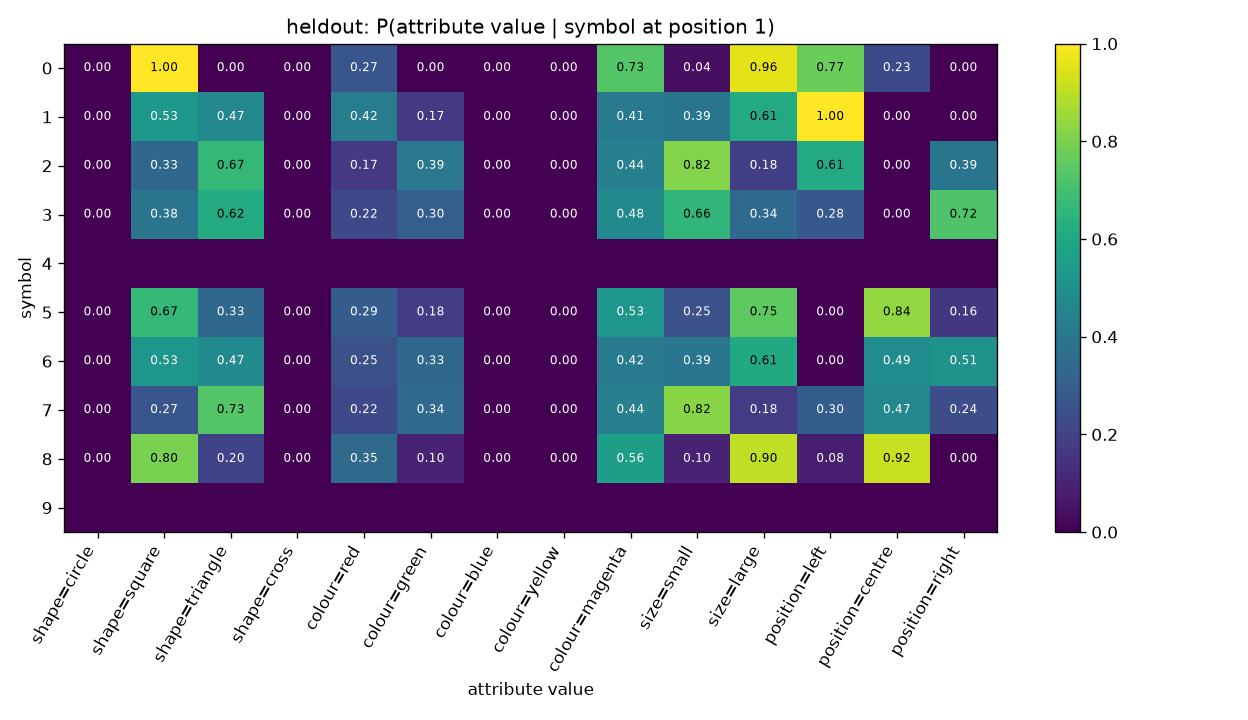

The data file committed next to this chart (first rows):
symbol, shape=circle, shape=square, shape=triangle, shape=cross, colour=red, colour=green, colour=blue, colour=yellow, colour=magenta, size=small, size=large, position=left, position=centre, position=right
0, 0.0, 1.0, 0.0, 0.0, 0.2676, 0.0, 0.0, 0.0, 0.7324, 0.04225, 0.9577, 0.7746, 0.2254, 0.0
1, 0.0, 0.5333, 0.4667, 0.0, 0.4222, 0.1667, 0.0, 0.0, 0.4111, 0.3889, 0.6111, 1.0, 0.0, 0.0
2, 0.0, 0.3333, 0.6667, 0.0, 0.1701, 0.3946, 0.0, 0.0, 0.4354, 0.8163, 0.1837, 0.6122, 0.0, 0.3878
3, 0.0, 0.3832, 0.6168, 0.0, 0.2216, 0.2994, 0.0, 0.0, 0.479, 0.6587, 0.3413, 0.2754, 0.0, 0.7246
4, , , , , , , , , , , , , , 
5, 0.0, 0.6667, 0.3333, 0.0, 0.2903, 0.1828, 0.0, 0.0, 0.5269, 0.2473, 0.7527, 0.0, 0.8387, 0.1613
6, 0.0, 0.5258, 0.4742, 0.0, 0.2488, 0.3333, 0.0, 0.0, 0.4178, 0.3944, 0.6056, 0.0, 0.4883, 0.5117
7, 0.0, 0.2667, 0.7333, 0.0, 0.2222, 0.3407, 0.0, 0.0, 0.437, 0.8222, 0.1778, 0.2963, 0.4667, 0.237
8, 0.0, 0.7976, 0.2024, 0.0, 0.3452, 0.09524, 0.0, 0.0, 0.5595, 0.09524, 0.9048, 0.08333, 0.9167, 0.0
9, , , , , , , , , , , , , , 
